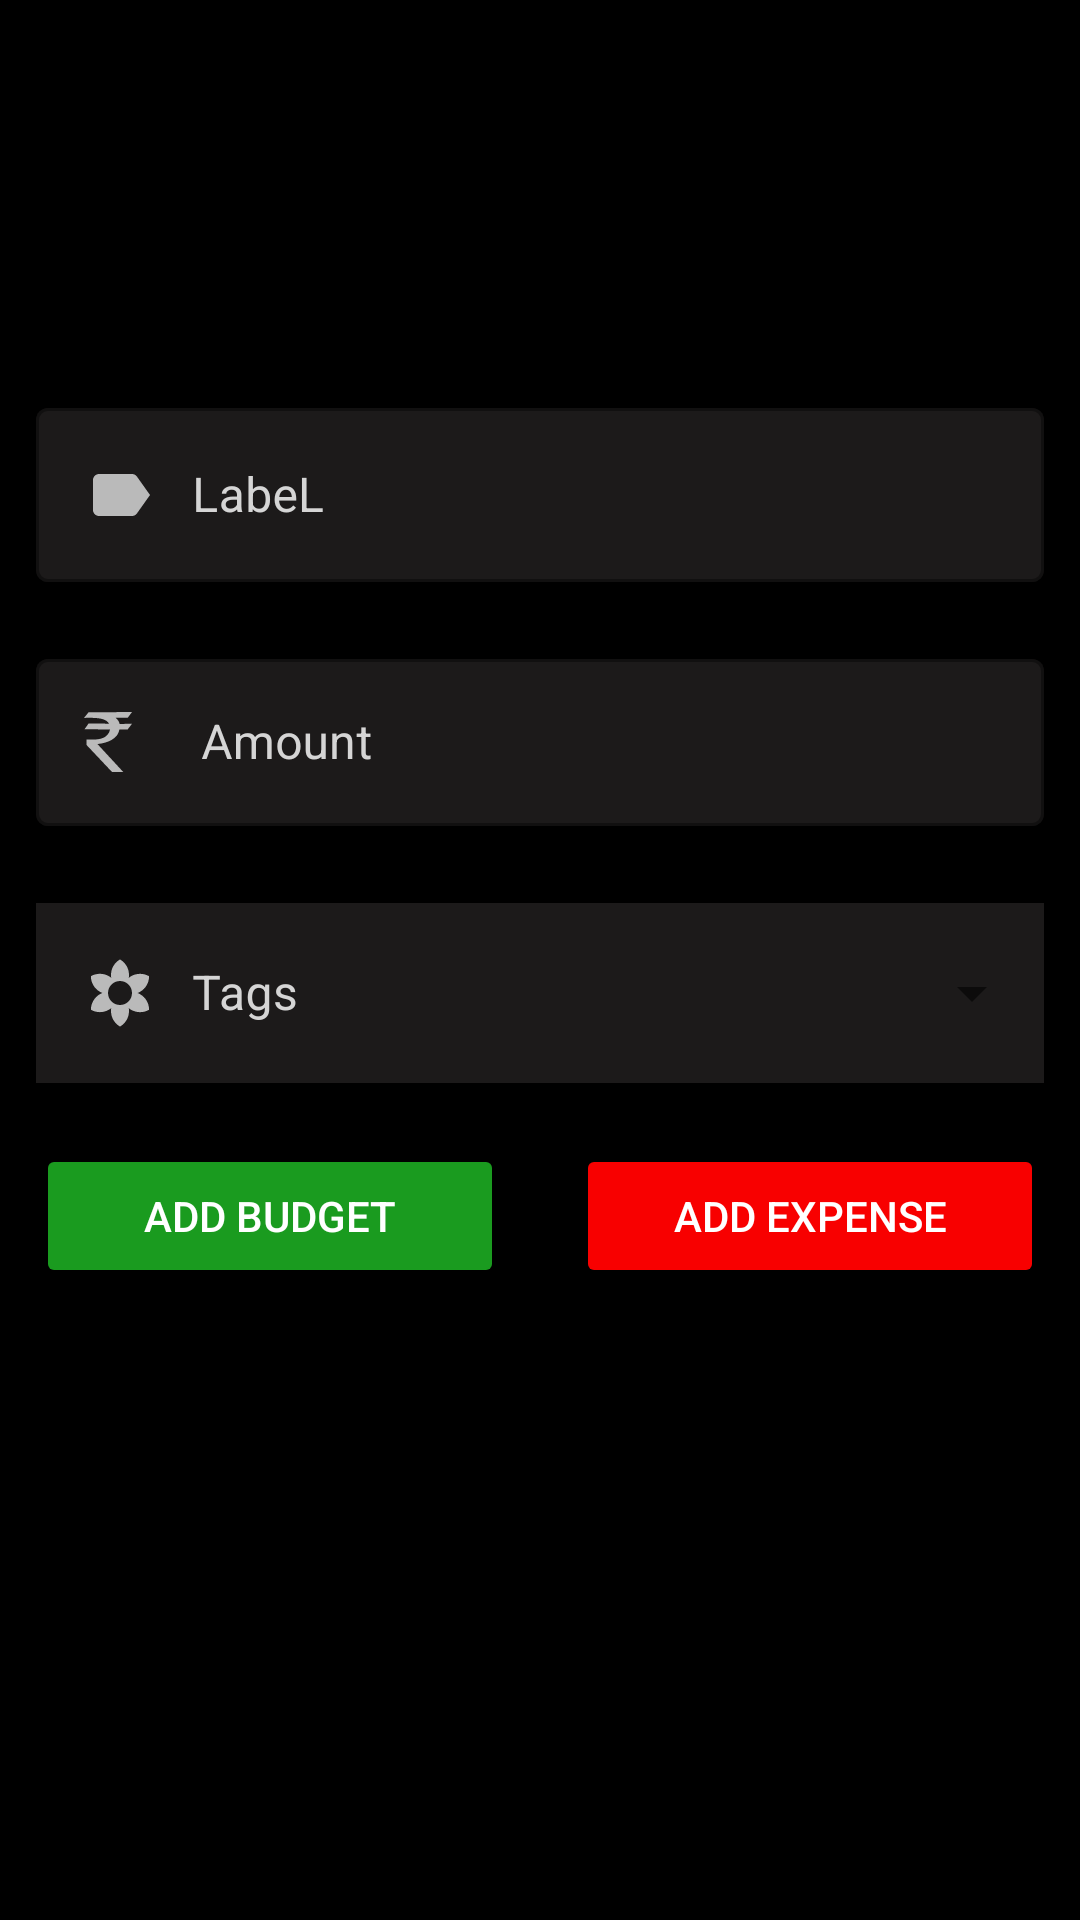

The Android layout XML behind this screen, and the referenced resources:
<!-- AndroidManifest.xml: application theme Theme.BudgetTracker -->
<!-- res/layout/activity_add_transaction.xml -->
<?xml version="1.0" encoding="utf-8"?>
<androidx.constraintlayout.widget.ConstraintLayout xmlns:android="http://schemas.android.com/apk/res/android"
    xmlns:app="http://schemas.android.com/apk/res-auto"
    xmlns:tools="http://schemas.android.com/tools"
    android:id="@+id/transactionView"
    android:layout_width="match_parent"
    android:layout_height="match_parent"
    android:background="@color/black"
    tools:context=".AddTransactionActivity">

    <ImageButton
        android:id="@+id/closeBtn"
        android:layout_width="34dp"
        android:layout_height="34dp"
        android:layout_margin="12dp"
        android:backgroundTint="@color/black"
        android:src="@drawable/close_bg"
        app:layout_constraintEnd_toEndOf="parent"
        app:layout_constraintTop_toTopOf="parent"/>

    <LinearLayout
        android:layout_width="match_parent"
        android:layout_height="wrap_content"
        android:background="@color/black"
        app:layout_constraintTop_toTopOf="parent"
        app:layout_constraintBottom_toBottomOf="parent"
        app:layout_constraintStart_toStartOf="parent"
        app:layout_constraintEnd_toEndOf="parent"
        android:orientation="vertical">
        <com.google.android.material.textfield.TextInputLayout
            android:layout_width="match_parent"
            android:id="@+id/labelLayout"
            style="@style/Widget.MaterialComponents.TextInputLayout.OutlinedBox"
            android:layout_height="match_parent"
            android:layout_marginStart="12dp"
            android:layout_marginEnd="12dp"
            android:textColorHint="#D5D5D5"
            android:background="@color/black"
            app:boxBackgroundColor="#1C1A1A"
            android:hint="LabeL"
            app:errorEnabled="true">

            <com.google.android.material.textfield.TextInputEditText
                android:layout_width="match_parent"
                android:id="@+id/labelInput"
                android:textColor="@color/white"
                android:layout_height="wrap_content"
                android:drawableStart="@drawable/label_selector"
                android:drawablePadding="12dp"
                android:maxLines="1"
                android:inputType="text"/>

        </com.google.android.material.textfield.TextInputLayout>

        <com.google.android.material.textfield.TextInputLayout
            android:layout_width="match_parent"
            android:id="@+id/amountLayout"
            style="@style/Widget.MaterialComponents.TextInputLayout.OutlinedBox"
            android:layout_height="match_parent"
            android:layout_marginStart="12dp"
            android:layout_marginEnd="12dp"
            android:background="@color/black"
            app:boxBackgroundColor="#1C1A1A"
            android:textColorHint="#D5D5D5"
            android:hint="Amount"
            app:errorEnabled="true">

            <com.google.android.material.textfield.TextInputEditText
                android:layout_width="match_parent"
                android:id="@+id/amountInput"
                android:textColor="@color/white"
                android:layout_height="wrap_content"
                android:drawableStart="@drawable/rupee_selector"
                android:drawablePadding="23dp"
                android:maxLines="1"
                android:inputType="numberSigned|numberDecimal"/>

        </com.google.android.material.textfield.TextInputLayout>

        <com.google.android.material.textfield.TextInputLayout
            android:layout_width="match_parent"
            android:id="@+id/descriptionLayout"
            android:visibility="gone"
            android:textColorHint="#D5D5D5"
            android:background="@color/black"
            app:boxBackgroundColor="#1C1A1A"
            style="@style/Widget.MaterialComponents.TextInputLayout.OutlinedBox"
            android:layout_height="match_parent"
            android:layout_marginStart="12dp"
            android:layout_marginEnd="12dp"
            android:hint="Description"
            app:errorEnabled="true">

            <com.google.android.material.textfield.TextInputEditText
                android:layout_width="match_parent"
                android:id="@+id/descriptionInput"
                android:textColor="@color/white"
                android:layout_height="wrap_content"
                android:drawableStart="@drawable/description_selector"
                android:drawablePadding="12dp"
                android:maxLines="1"
                android:inputType="text"/>

        </com.google.android.material.textfield.TextInputLayout>

        <com.google.android.material.textfield.TextInputLayout
            android:layout_width="match_parent"
            android:id="@+id/tagLayout"
            android:background="@color/black"
            android:hapticFeedbackEnabled="true"
            android:textColorHint="#D5D5D5"
            style="@style/Widget.MaterialComponents.TextInputLayout.OutlinedBox.ExposedDropdownMenu"
            android:layout_height="match_parent"
            app:boxBackgroundColor="#535353"
            android:layout_marginStart="12dp"
            android:layout_marginEnd="12dp"
            android:gravity="center"
            android:hint="Tags"
            app:errorEnabled="true">

            <AutoCompleteTextView
                android:layout_width="match_parent"
                android:layout_height="60dp"
                android:id="@+id/autoComplete"
                android:background="#1C1A1A"
                android:inputType="none"
                android:layout_weight="1"
                android:textColor="#FFFFFF"
                android:paddingLeft="16dp"
                android:drawableStart="@drawable/tag_selector"
                android:drawablePadding="12dp"
                />

        </com.google.android.material.textfield.TextInputLayout>

        <LinearLayout
            android:layout_width="match_parent"
            android:layout_height="wrap_content"
            android:orientation="horizontal">

            <Button
                android:layout_marginBottom="80dp"
                android:id="@+id/addTransactionBtn"
                android:layout_width="match_parent"
                android:layout_height="wrap_content"
                android:text="Add Budget"
                android:padding="12dp"
                android:layout_weight="0.5"
                android:layout_marginStart="12dp"
                android:layout_marginEnd="12dp"
                android:textColor="@color/white"
                android:backgroundTint="#E91DAA23"/>

            <Button
                android:layout_marginBottom="80dp"
                android:id="@+id/addExpenseBtn"
                android:layout_width="match_parent"
                android:layout_height="wrap_content"
                android:text="Add Expense"
                android:layout_weight="0.5"
                android:padding="12dp"
                android:layout_marginStart="12dp"
                android:layout_marginEnd="12dp"
                android:textColor="@color/white"
                android:backgroundTint="@color/red"/>

        </LinearLayout>


    </LinearLayout>

</androidx.constraintlayout.widget.ConstraintLayout>
<!-- resources referenced by this layout -->
<resources>
  <color name="black">#FF000000</color>
  <color name="red">#F80000</color>
  <color name="white">#FFFFFFFF</color>
  <!-- drawable close_bg (drawable) -->
  <?xml version="1.0" encoding="utf-8"?>
  <ripple xmlns:android="http://schemas.android.com/apk/res/android"
      android:color="#F30000">
  
      <item android:drawable="@drawable/ic_close"/>
  </ripple>
  <!-- drawable description_selector (drawable-v24) -->
  <?xml version="1.0" encoding="utf-8"?>
  <selector xmlns:android="http://schemas.android.com/apk/res/android">
  <item android:state_focused="true"
      android:drawable="@drawable/ic_baseline_description_24_focued"/>
      <item android:state_focused="false"
          android:drawable="@drawable/ic_baseline_description_24"/>
  
  </selector>
  <!-- drawable label_selector (drawable) -->
  <?xml version="1.0" encoding="utf-8"?>
  <selector xmlns:android="http://schemas.android.com/apk/res/android">
  <item android:state_focused="true"
      android:drawable="@drawable/ic_label_focued"/>
      <item android:state_focused="false"
          android:drawable="@drawable/ic_label"/>
  
  </selector>
  <!-- drawable rupee_selector (drawable-v24) -->
  <?xml version="1.0" encoding="utf-8"?>
  <selector xmlns:android="http://schemas.android.com/apk/res/android">
  <item android:state_focused="true"
      android:drawable="@drawable/ic_rupee1_focued"/>
      <item android:state_focused="false"
          android:drawable="@drawable/ic_rupee1"/>
  
  </selector>
  <!-- drawable tag_selector (drawable) -->
  <?xml version="1.0" encoding="utf-8"?>
  <selector xmlns:android="http://schemas.android.com/apk/res/android">
      <item android:state_focused="true"
          android:drawable="@drawable/ic_baseline_filter_vintage_24_focued"/>
      <item android:state_focused="false"
          android:drawable="@drawable/ic_baseline_filter_vintage_24"/>
  
  </selector>
  <style name="Theme.BudgetTracker" parent="Theme.MaterialComponents.DayNight.NoActionBar">
          
          <item name="colorPrimary">#F44336</item>
          <item name="colorPrimaryVariant">#484749</item>
          <item name="colorOnPrimary">@color/white</item>
          
          <item name="colorSecondary">@color/teal_200</item>
          <item name="colorSecondaryVariant">@color/teal_700</item>
          <item name="colorOnSecondary">@color/black</item>
          
          <item name="android:statusBarColor" tools:targetApi="l">?attr/colorPrimaryVariant</item>
          
  
          
  
      </style>
  <!-- drawable ic_baseline_description_24_focued (drawable-v24) -->
  <vector android:height="24dp" android:tint="#E91DAA23"
      android:viewportHeight="24" android:viewportWidth="24"
      android:width="24dp" xmlns:android="http://schemas.android.com/apk/res/android">
      <path android:fillColor="#E91DAA23" android:pathData="M14,2L6,2c-1.1,0 -1.99,0.9 -1.99,2L4,20c0,1.1 0.89,2 1.99,2L18,22c1.1,0 2,-0.9 2,-2L20,8l-6,-6zM16,18L8,18v-2h8v2zM16,14L8,14v-2h8v2zM13,9L13,3.5L18.5,9L13,9z"/>
  </vector>
  <!-- drawable ic_label_focued (drawable-v24) -->
  <vector android:height="24dp" android:tint="#E91DAA23"
      android:viewportHeight="24" android:viewportWidth="24"
      android:width="24dp" xmlns:android="http://schemas.android.com/apk/res/android">
      <path android:fillColor="#E91DAA23" android:pathData="M17.63,5.84C17.27,5.33 16.67,5 16,5L5,5.01C3.9,5.01 3,5.9 3,7v10c0,1.1 0.9,1.99 2,1.99L16,19c0.67,0 1.27,-0.33 1.63,-0.84L22,12l-4.37,-6.16z"/>
  </vector>
  <!-- drawable ic_label (drawable) -->
  <vector android:height="24dp" android:tint="#BABABA"
      android:viewportHeight="24" android:viewportWidth="24"
      android:width="24dp" xmlns:android="http://schemas.android.com/apk/res/android">
      <path android:fillColor="@android:color/white" android:pathData="M17.63,5.84C17.27,5.33 16.67,5 16,5L5,5.01C3.9,5.01 3,5.9 3,7v10c0,1.1 0.9,1.99 2,1.99L16,19c0.67,0 1.27,-0.33 1.63,-0.84L22,12l-4.37,-6.16z"/>
  </vector>
  <color name="teal_200">#FF03DAC5</color>
  <color name="teal_700">#FF018786</color>
</resources>
